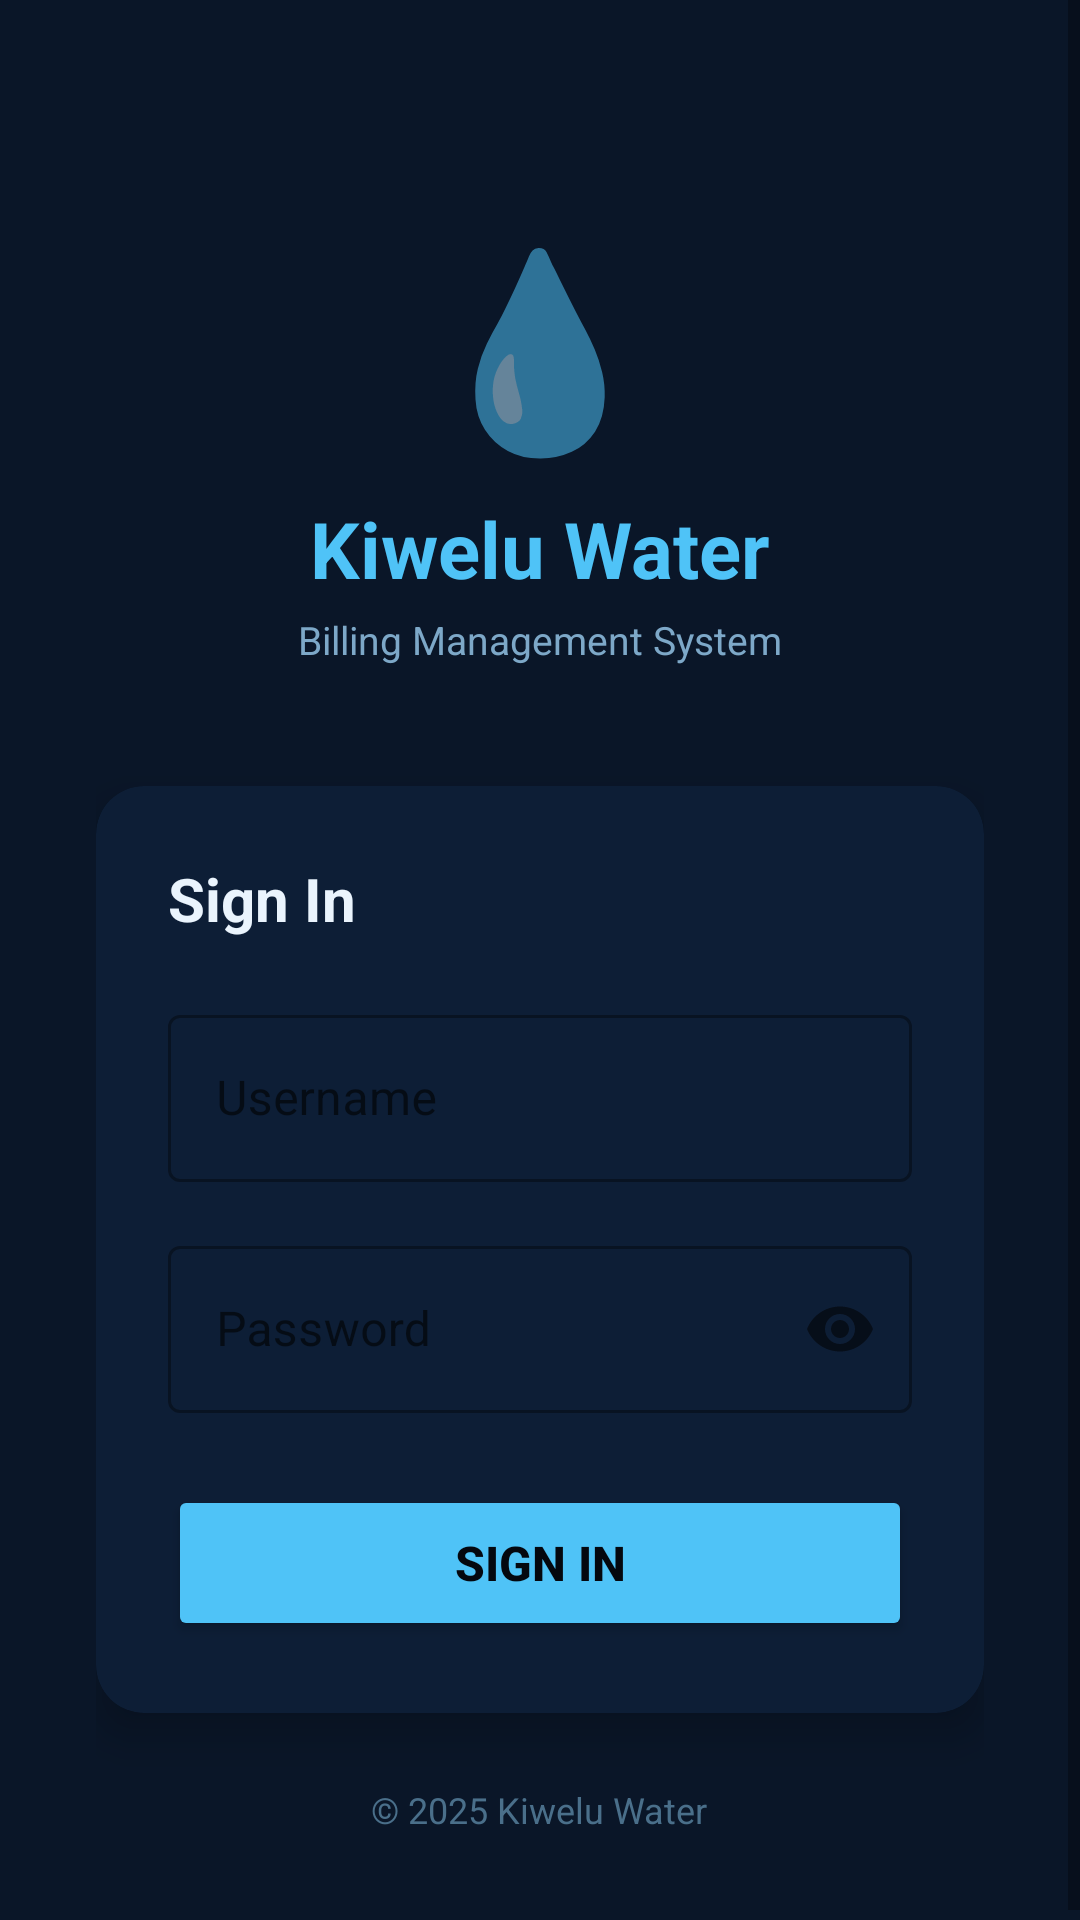

Write the Android layout XML for this screen, with the resource values it uses.
<!-- AndroidManifest.xml: application theme Theme.KiweluWater -->
<!-- res/layout/activity_login.xml -->
<?xml version="1.0" encoding="utf-8"?>
<ScrollView xmlns:android="http://schemas.android.com/apk/res/android"
    android:layout_width="match_parent"
    android:layout_height="match_parent"
    android:background="#0a1628"
    android:fillViewport="true">

    <LinearLayout
        android:layout_width="match_parent"
        android:layout_height="wrap_content"
        android:orientation="vertical"
        android:padding="32dp"
        android:gravity="center">

        <TextView
            android:layout_width="wrap_content"
            android:layout_height="wrap_content"
            android:text="💧"
            android:textSize="64sp"
            android:layout_marginTop="40dp"
            android:layout_marginBottom="8dp"/>

        <TextView
            android:layout_width="wrap_content"
            android:layout_height="wrap_content"
            android:text="Kiwelu Water"
            android:textSize="26sp"
            android:textStyle="bold"
            android:textColor="#4fc3f7"
            android:layout_marginBottom="4dp"/>

        <TextView
            android:layout_width="wrap_content"
            android:layout_height="wrap_content"
            android:text="Billing Management System"
            android:textSize="13sp"
            android:textColor="#7da8c8"
            android:layout_marginBottom="40dp"/>

        <com.google.android.material.card.MaterialCardView
            xmlns:app="http://schemas.android.com/apk/res-auto"
            android:layout_width="match_parent"
            android:layout_height="wrap_content"
            app:cardBackgroundColor="#0d1e36"
            app:cardCornerRadius="16dp"
            app:cardElevation="8dp">

            <LinearLayout
                android:layout_width="match_parent"
                android:layout_height="wrap_content"
                android:orientation="vertical"
                android:padding="24dp">

                <TextView
                    android:layout_width="wrap_content"
                    android:layout_height="wrap_content"
                    android:text="Sign In"
                    android:textSize="20sp"
                    android:textStyle="bold"
                    android:textColor="#eaf4fd"
                    android:layout_marginBottom="20dp"/>

                <TextView
                    android:id="@+id/tvError"
                    android:layout_width="match_parent"
                    android:layout_height="wrap_content"
                    android:background="#33c0392b"
                    android:padding="12dp"
                    android:textColor="#f4a0a0"
                    android:textSize="13sp"
                    android:visibility="gone"
                    android:layout_marginBottom="16dp"/>

                <com.google.android.material.textfield.TextInputLayout
                    android:layout_width="match_parent"
                    android:layout_height="wrap_content"
                    android:hint="Username"
                    android:layout_marginBottom="16dp"
                    style="@style/Widget.MaterialComponents.TextInputLayout.OutlinedBox">
                    <com.google.android.material.textfield.TextInputEditText
                        android:id="@+id/etUsername"
                        android:layout_width="match_parent"
                        android:layout_height="wrap_content"
                        android:inputType="text"
                        android:textColor="#eaf4fd"/>
                </com.google.android.material.textfield.TextInputLayout>

                <com.google.android.material.textfield.TextInputLayout
                    android:layout_width="match_parent"
                    android:layout_height="wrap_content"
                    android:hint="Password"
                    android:layout_marginBottom="24dp"
                    app:passwordToggleEnabled="true"
                    style="@style/Widget.MaterialComponents.TextInputLayout.OutlinedBox"
                    xmlns:app="http://schemas.android.com/apk/res-auto">
                    <com.google.android.material.textfield.TextInputEditText
                        android:id="@+id/etPassword"
                        android:layout_width="match_parent"
                        android:layout_height="wrap_content"
                        android:inputType="textPassword"
                        android:textColor="#eaf4fd"/>
                </com.google.android.material.textfield.TextInputLayout>

                <ProgressBar
                    android:id="@+id/progressBar"
                    android:layout_width="wrap_content"
                    android:layout_height="wrap_content"
                    android:layout_gravity="center"
                    android:visibility="gone"
                    android:layout_marginBottom="8dp"/>

                <Button
                    android:id="@+id/btnLogin"
                    android:layout_width="match_parent"
                    android:layout_height="52dp"
                    android:text="Sign In"
                    android:textSize="16sp"
                    android:textStyle="bold"
                    android:backgroundTint="#4fc3f7"
                    android:textColor="#04080f"/>

            </LinearLayout>
        </com.google.android.material.card.MaterialCardView>

        <TextView
            android:layout_width="wrap_content"
            android:layout_height="wrap_content"
            android:text="© 2025 Kiwelu Water"
            android:textColor="#4a6f8a"
            android:textSize="12sp"
            android:layout_marginTop="24dp"/>

    </LinearLayout>
</ScrollView>
<!-- resources referenced by this layout -->
<resources>
  <style name="Theme.KiweluWater" parent="Theme.MaterialComponents.Light.NoActionBar">
          <item name="colorPrimary">#1565C0</item>
          <item name="colorPrimaryVariant">#0D47A1</item>
          <item name="colorOnPrimary">#FFFFFF</item>
          <item name="colorSecondary">#4fc3f7</item>
          <item name="colorOnSecondary">#000000</item>
          <item name="android:statusBarColor">#0D47A1</item>
      </style>
</resources>
